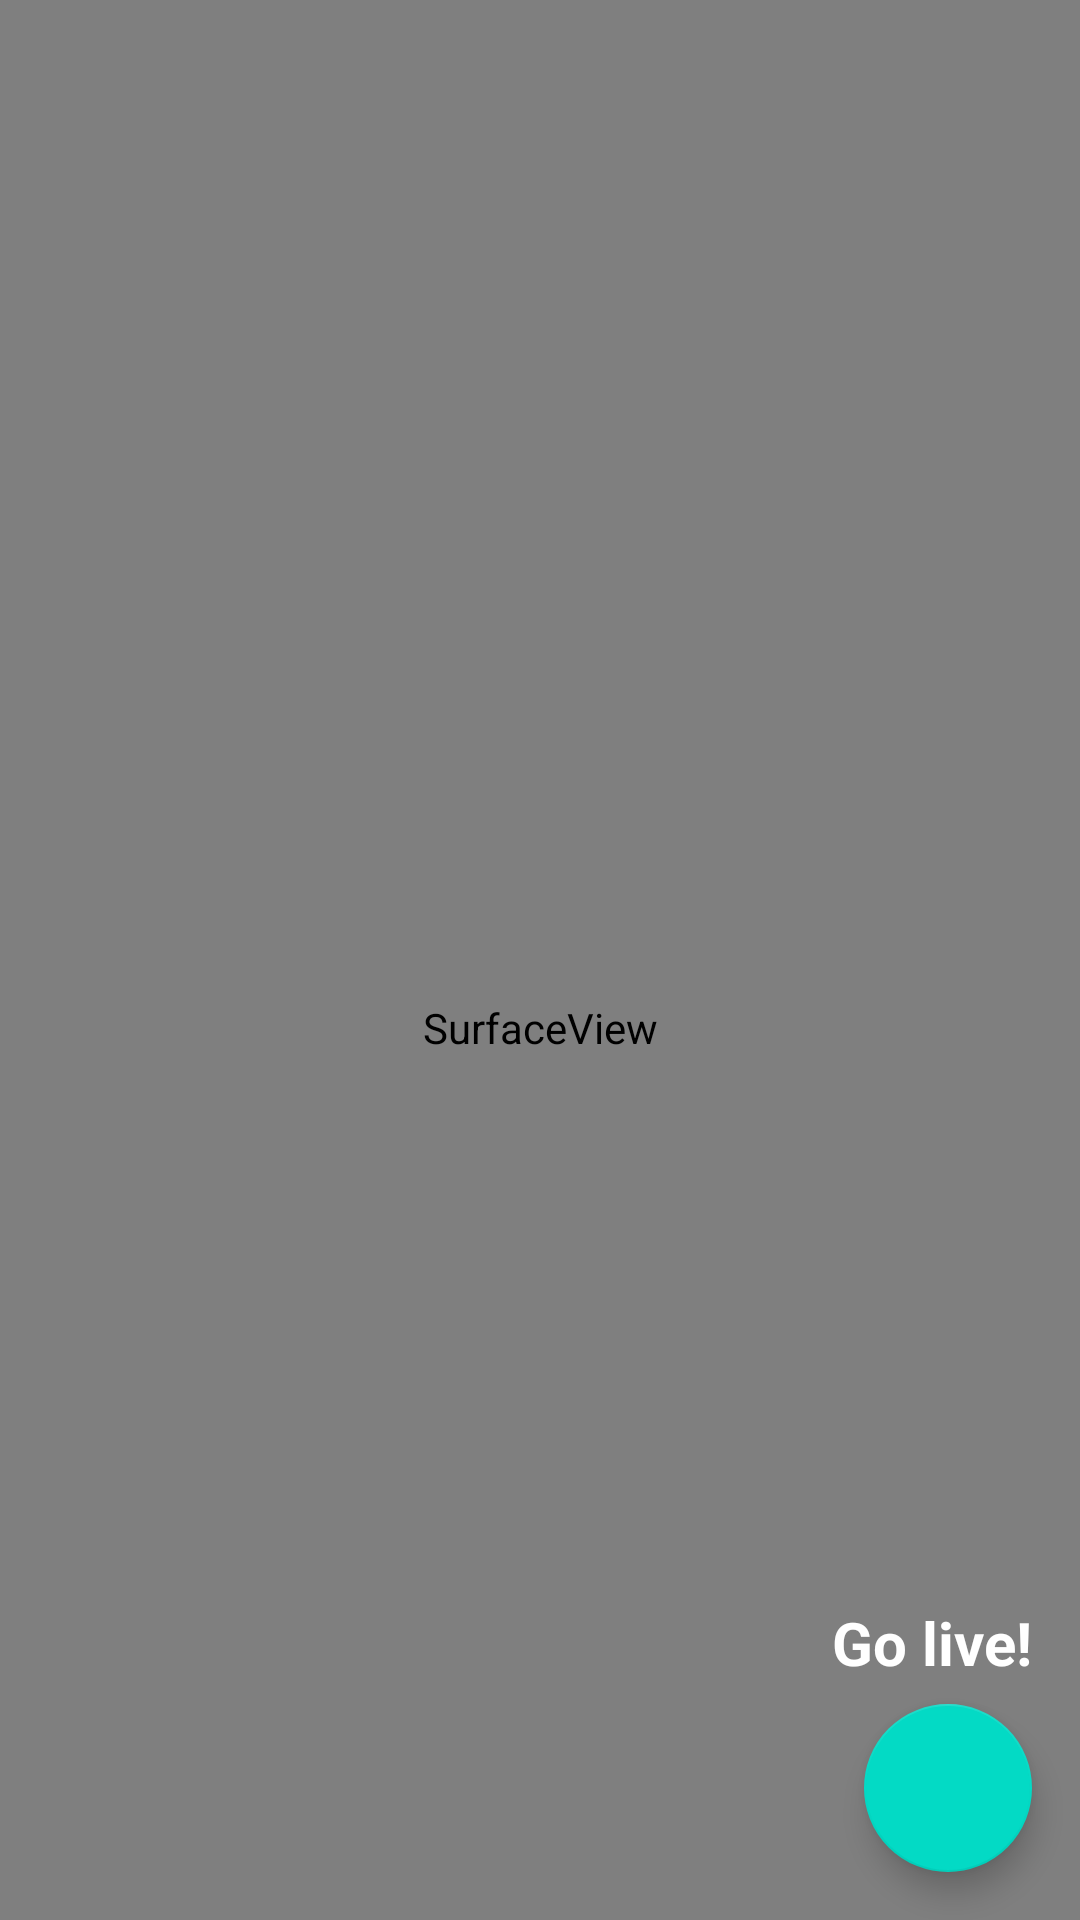

Here is an Android app screen rendered from its layout file. Give the layout XML and the strings, colors and styles it references.
<!-- AndroidManifest.xml: application theme Theme.Magzee -->
<!-- res/layout/activity_screen_record.xml -->
<?xml version="1.0" encoding="utf-8"?>
<androidx.coordinatorlayout.widget.CoordinatorLayout xmlns:android="http://schemas.android.com/apk/res/android"
    xmlns:app="http://schemas.android.com/apk/res-auto"
    xmlns:tools="http://schemas.android.com/tools"
    android:layout_width="match_parent"
    android:layout_height="match_parent"
    tools:context=".ScreenRecordActivity">

    <SurfaceView
        android:id="@+id/surfaceView"
        android:layout_width="match_parent"
        android:layout_height="685dp"
        app:layout_constraintEnd_toEndOf="parent"
        app:layout_constraintStart_toStartOf="parent"
        app:layout_constraintTop_toTopOf="parent" />

    <com.google.android.material.floatingactionbutton.FloatingActionButton
        android:id="@+id/fab"
        android:layout_width="wrap_content"
        android:layout_height="wrap_content"
        android:layout_gravity="bottom|end"
        android:layout_margin="16dp"
        android:src="@drawable/ic_baseline_add_24"/>

    <TextView
        android:layout_width="wrap_content"
        android:layout_height="90dp"
        android:layout_gravity="bottom|end"
        android:layout_margin="16dp"
        android:paddingBottom="16dp"
        android:text="Go live!"
        android:textSize="20sp"
        android:textStyle="bold"
        android:textColor="#ffffff"/>




</androidx.coordinatorlayout.widget.CoordinatorLayout>
<!-- resources referenced by this layout -->
<resources>
  <style name="Theme.Magzee" parent="Theme.MaterialComponents.DayNight.DarkActionBar">
          
          <item name="colorPrimary">@color/purple_500</item>
          <item name="colorPrimaryVariant">@color/purple_700</item>
          <item name="colorOnPrimary">@color/white</item>
          
          <item name="colorSecondary">@color/teal_200</item>
          <item name="colorSecondaryVariant">@color/teal_700</item>
          <item name="colorOnSecondary">@color/black</item>
          
          <item name="android:statusBarColor" tools:targetApi="l">?attr/colorPrimaryVariant</item>
          
      </style>
  <!-- not gathered from this repository: default colours our renderer supplied (Android Studio template values) -->
  <color name="purple_500">#FF6200EE</color>
  <color name="purple_700">#FF3700B3</color>
  <color name="teal_200">#FF03DAC5</color>
  <color name="teal_700">#FF018786</color>
  <color name="black">#FF000000</color>
  <color name="white">#FFFFFFFF</color>
</resources>
